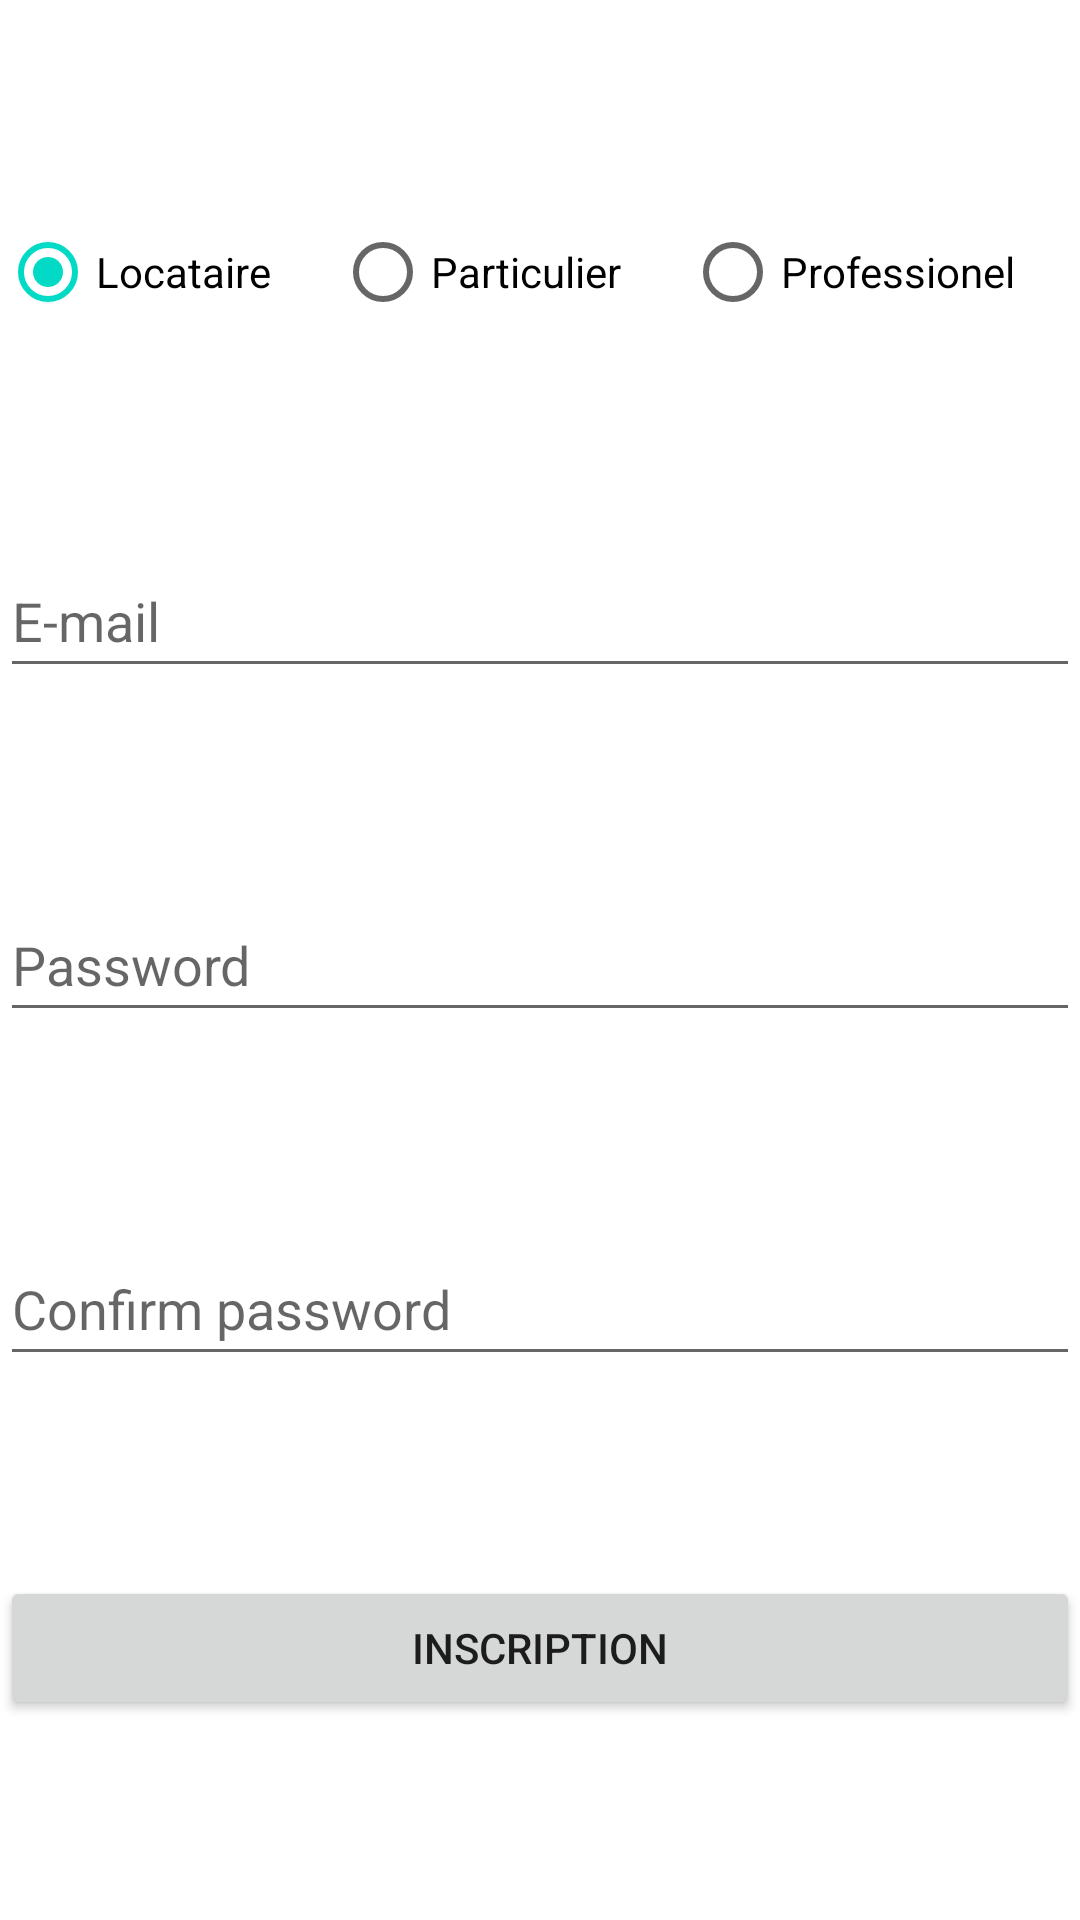

Android layout source for this screen:
<!-- AndroidManifest.xml: application theme Theme.LocationImmo -->
<!-- res/layout/activity_sign_up.xml -->
<?xml version="1.0" encoding="utf-8"?>
<androidx.constraintlayout.widget.ConstraintLayout xmlns:android="http://schemas.android.com/apk/res/android"
    xmlns:app="http://schemas.android.com/apk/res-auto"
    xmlns:tools="http://schemas.android.com/tools"
    android:layout_width="match_parent"
    android:layout_height="match_parent"
    tools:context=".SignUpActivity">

    <RadioGroup
        android:id="@+id/radioGroup2"
        android:layout_width="0dp"
        android:layout_height="wrap_content"
        android:orientation="horizontal"
        app:layout_constraintBottom_toTopOf="@+id/editTextTextEmailAddressSU"
        app:layout_constraintEnd_toEndOf="parent"
        app:layout_constraintHorizontal_bias="0.5"
        app:layout_constraintStart_toStartOf="parent"
        app:layout_constraintTop_toTopOf="parent">

        <RadioButton
            android:id="@+id/radioButtonTenant"
            android:layout_width="wrap_content"
            android:layout_height="wrap_content"
            android:layout_weight="1"
            android:checked="true"
            android:text="Locataire" />

        <RadioButton
            android:id="@+id/radioButtonIndividual"
            android:layout_width="wrap_content"
            android:layout_height="wrap_content"
            android:layout_weight="1"
            android:text="Particulier" />

        <RadioButton
            android:id="@+id/radioButtonProfessional"
            android:layout_width="wrap_content"
            android:layout_height="wrap_content"
            android:layout_weight="1"
            android:text="Professionel" />
    </RadioGroup>

    <EditText
        android:id="@+id/editTextTextEmailAddressSU"
        android:layout_width="0dp"
        android:layout_height="wrap_content"
        android:ems="10"
        android:hint="E-mail"
        android:inputType="textEmailAddress"
        android:minHeight="48dp"
        app:layout_constraintBottom_toTopOf="@+id/editTextTextPasswordSU"
        app:layout_constraintEnd_toEndOf="parent"
        app:layout_constraintHorizontal_bias="0.5"
        app:layout_constraintStart_toStartOf="parent"
        app:layout_constraintTop_toBottomOf="@+id/radioGroup2" />

    <EditText
        android:id="@+id/editTextTextPasswordSU"
        android:layout_width="0dp"
        android:layout_height="wrap_content"
        android:ems="10"
        android:hint="Password"
        android:inputType="textPassword"
        android:minHeight="48dp"
        app:layout_constraintBottom_toTopOf="@+id/editTextTextPasswordConfirm"
        app:layout_constraintEnd_toEndOf="parent"
        app:layout_constraintHorizontal_bias="0.5"
        app:layout_constraintStart_toStartOf="parent"
        app:layout_constraintTop_toBottomOf="@+id/editTextTextEmailAddressSU" />

    <EditText
        android:id="@+id/editTextTextPasswordConfirm"
        android:layout_width="0dp"
        android:layout_height="wrap_content"
        android:ems="10"
        android:hint="Confirm password"
        android:inputType="textPassword"
        android:minHeight="48dp"
        app:layout_constraintBottom_toTopOf="@+id/signup_btn"
        app:layout_constraintEnd_toEndOf="parent"
        app:layout_constraintHorizontal_bias="0.5"
        app:layout_constraintStart_toStartOf="parent"
        app:layout_constraintTop_toBottomOf="@+id/editTextTextPasswordSU" />

    <Button
        android:id="@+id/signup_btn"
        android:layout_width="0dp"
        android:layout_height="wrap_content"
        android:text="Inscription"
        app:layout_constraintBottom_toBottomOf="parent"
        app:layout_constraintEnd_toEndOf="parent"
        app:layout_constraintHorizontal_bias="0.5"
        app:layout_constraintStart_toStartOf="parent"
        app:layout_constraintTop_toBottomOf="@+id/editTextTextPasswordConfirm" />

</androidx.constraintlayout.widget.ConstraintLayout>
<!-- resources referenced by this layout -->
<resources>
  <style name="Theme.LocationImmo" parent="Theme.MaterialComponents.DayNight.DarkActionBar">
          
          <item name="colorPrimary">@color/purple_500</item>
          <item name="colorPrimaryVariant">@color/purple_700</item>
          <item name="colorOnPrimary">@color/white</item>
          
          <item name="colorSecondary">@color/teal_200</item>
          <item name="colorSecondaryVariant">@color/teal_700</item>
          <item name="colorOnSecondary">@color/black</item>
          
          <item name="android:statusBarColor" tools:targetApi="l">?attr/colorPrimaryVariant</item>
          
      </style>
  <!-- not gathered from this repository: default colours our renderer supplied (Android Studio template values) -->
  <color name="purple_500">#FF6200EE</color>
  <color name="purple_700">#FF3700B3</color>
  <color name="teal_200">#FF03DAC5</color>
  <color name="teal_700">#FF018786</color>
  <color name="black">#FF000000</color>
  <color name="white">#FFFFFFFF</color>
</resources>
